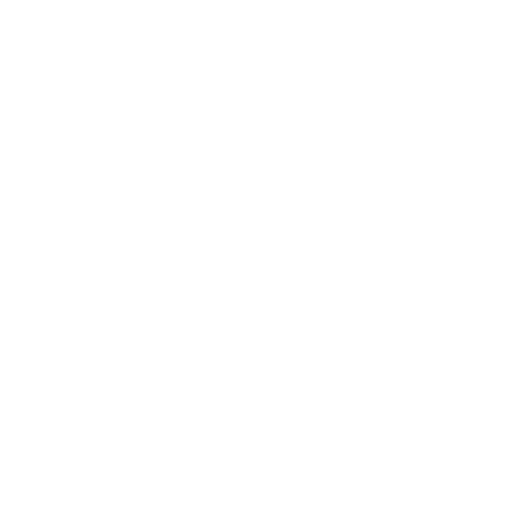
t = 0.00 s
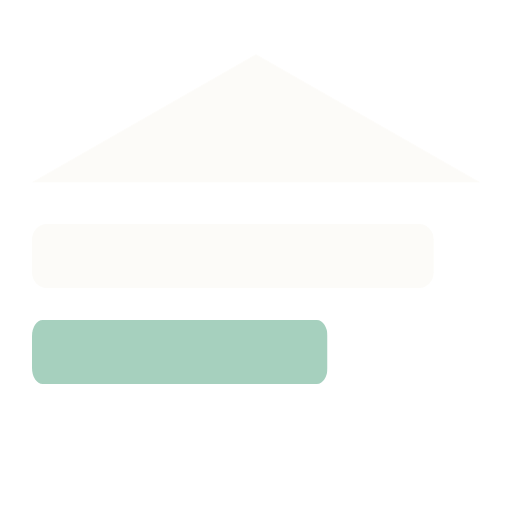
t = 0.34 s
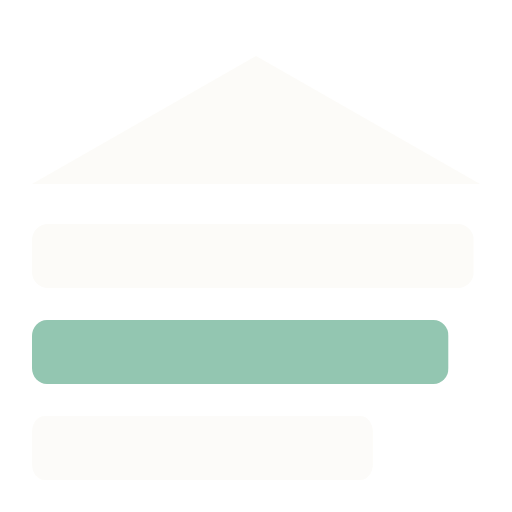
t = 0.47 s
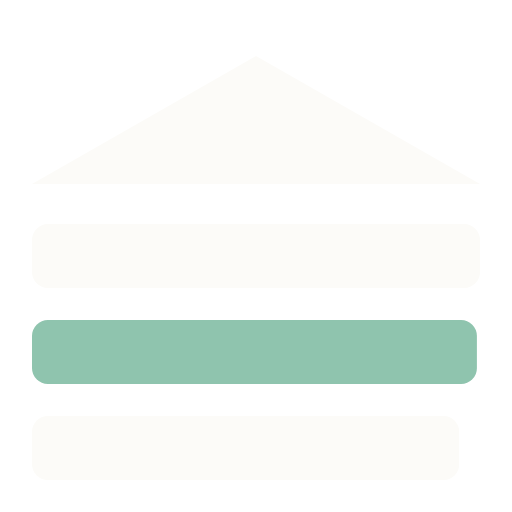
t = 0.60 s
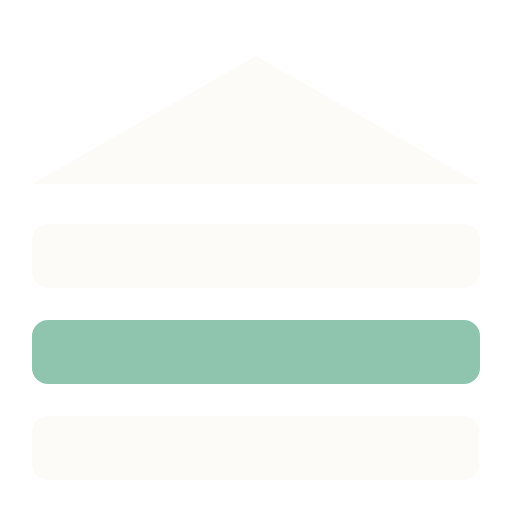
t = 0.73 s
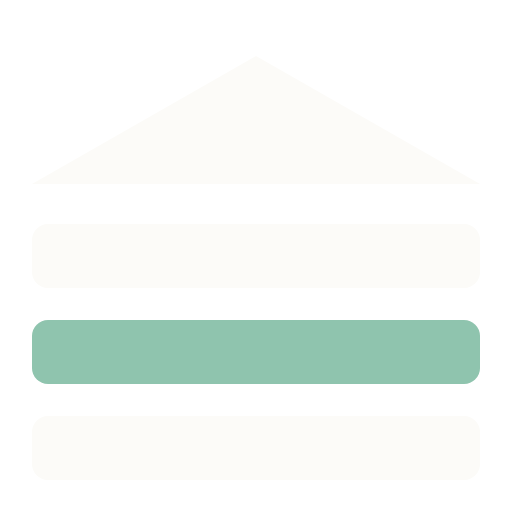
t = 0.86 s

The animated SVG that drew these frames (rendered in a browser with its animation timeline set to each time). Animation: 2 CSS @keyframes rules; one cycle of 0.86 s.

<?xml version="1.0" encoding="UTF-8"?>
<!-- Rowhouse — animated: build, reversed
     For dark grounds: pine, ink, or a photograph.
     RESTS in the real static mark, and stops entirely on
     prefers-reduced-motion.
     (c) Kugamon LLC. The mark is a trademark; the software is Apache-2.0. -->
<svg xmlns="http://www.w3.org/2000/svg" viewBox="0 0 32 32" role="img" aria-labelledby="t d">
  <title id="t">Rowhouse</title>
  <desc id="d">The Rowhouse mark assembling: the roof settles into place, then three rows draw in from the left.</desc>
  <style>
    .roof { animation: settle .52s cubic-bezier(.2,.75,.3,1) both }
    .bar  { transform-origin: 2px center;
             animation: draw .44s cubic-bezier(.2,.75,.3,1) both }
    .b1 { animation-delay: .14s }
    .b2 { animation-delay: .24s }
    .b3 { animation-delay: .34s }

    @keyframes settle { from { transform: translateY(-3.5px); opacity: 0 }
                         to   { transform: none; opacity: 1 } }
    @keyframes draw   { from { transform: scaleX(0); opacity: .4 }
                         to   { transform: none; opacity: 1 } }

    @media (prefers-reduced-motion: reduce) { .roof, .bar { animation: none } }
  </style>
  <path class="roof" fill="#FCFBF8" d="M2 11.5 L16 3.5 L30 11.5 Z"/>
  <rect class="bar b1" x="2" y="14" width="28" height="4" rx="1" fill="#FCFBF8"/>
  <rect class="bar b2" x="2" y="20" width="28" height="4" rx="1" fill="#8FC4AE"/>
  <rect class="bar b3" x="2" y="26" width="28" height="4" rx="1" fill="#FCFBF8"/>
</svg>
